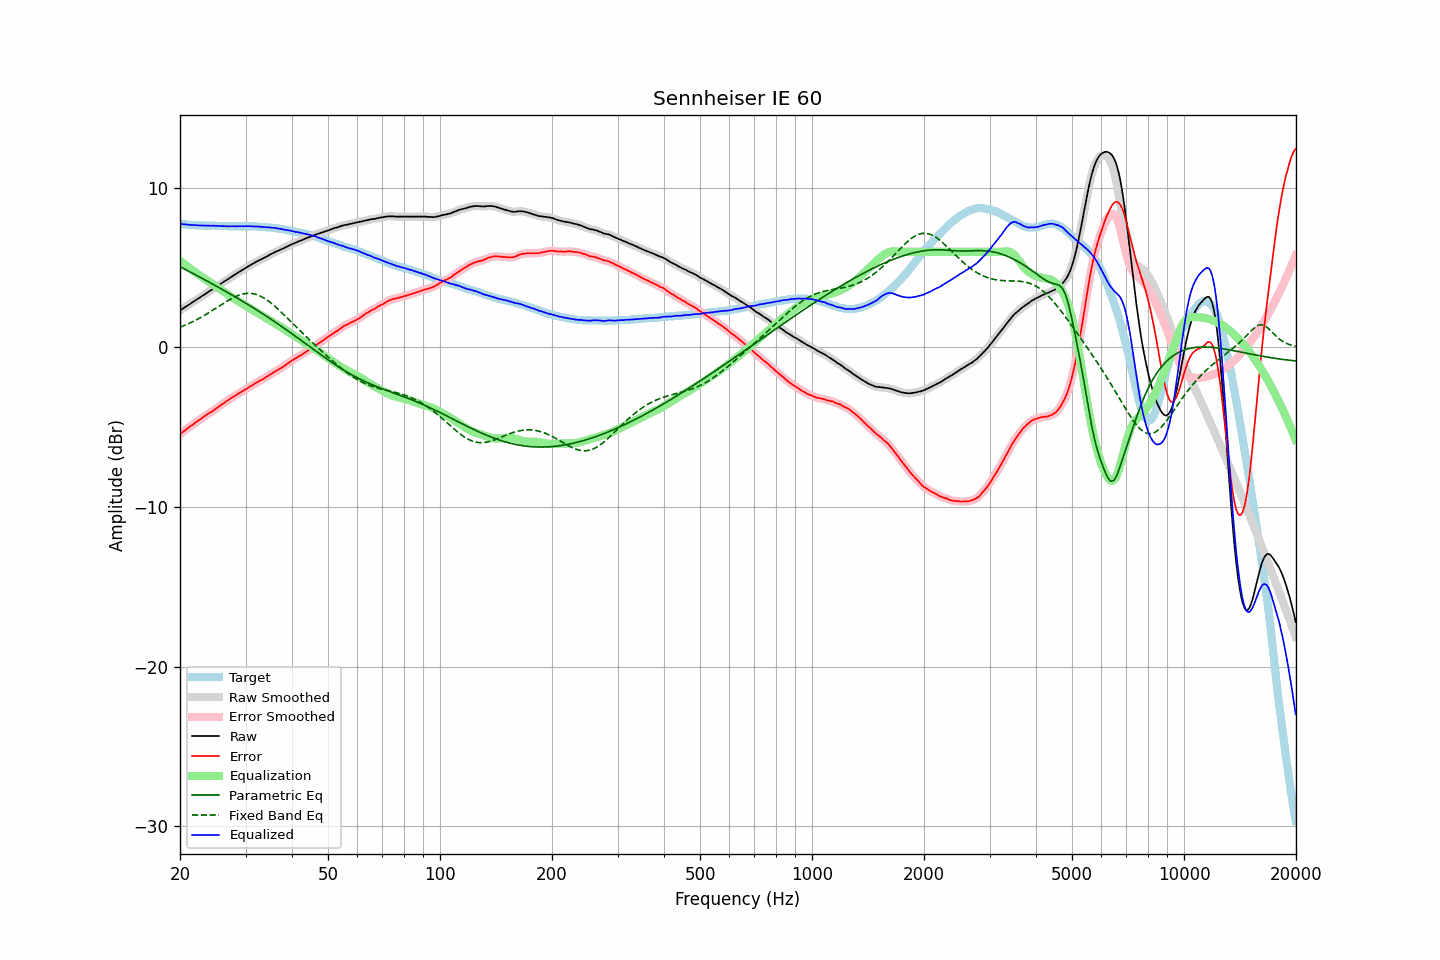

Data behind this chart, as committed beside it:
frequency, raw, error, smoothed, error_smoothed, equalization, parametric_eq, fixed_band_eq, equalized_raw, equalized_smoothed, target
20.00, 2.32, -5.43, 2.32, -5.43, 5.43, 5.06, 1.27, 7.75, 7.75, 7.75
20.20, 2.39, -5.34, 2.39, -5.35, 5.35, 5.01, 1.31, 7.74, 7.74, 7.73
20.40, 2.45, -5.27, 2.45, -5.27, 5.28, 4.96, 1.35, 7.73, 7.73, 7.72
20.61, 2.52, -5.20, 2.52, -5.20, 5.20, 4.91, 1.39, 7.72, 7.72, 7.72
20.81, 2.58, -5.12, 2.58, -5.12, 5.12, 4.85, 1.43, 7.70, 7.71, 7.70
21.02, 2.65, -5.04, 2.65, -5.05, 5.05, 4.80, 1.48, 7.70, 7.70, 7.69
21.23, 2.71, -4.97, 2.71, -4.97, 4.98, 4.75, 1.53, 7.68, 7.69, 7.68
21.44, 2.78, -4.91, 2.78, -4.90, 4.90, 4.70, 1.57, 7.68, 7.68, 7.69
21.66, 2.85, -4.83, 2.85, -4.83, 4.83, 4.64, 1.62, 7.68, 7.67, 7.68
21.87, 2.91, -4.76, 2.91, -4.76, 4.76, 4.59, 1.67, 7.67, 7.67, 7.67
22.09, 2.98, -4.68, 2.98, -4.68, 4.68, 4.54, 1.72, 7.66, 7.66, 7.66
22.31, 3.05, -4.61, 3.05, -4.61, 4.61, 4.48, 1.78, 7.66, 7.66, 7.66
22.54, 3.11, -4.54, 3.11, -4.54, 4.54, 4.43, 1.83, 7.65, 7.65, 7.65
22.76, 3.18, -4.48, 3.18, -4.47, 4.47, 4.37, 1.89, 7.65, 7.65, 7.66
22.99, 3.25, -4.40, 3.25, -4.40, 4.40, 4.32, 1.94, 7.65, 7.64, 7.65
23.22, 3.31, -4.33, 3.31, -4.33, 4.33, 4.27, 2.00, 7.64, 7.64, 7.64
23.45, 3.38, -4.26, 3.38, -4.26, 4.26, 4.21, 2.06, 7.64, 7.64, 7.63
23.69, 3.44, -4.20, 3.44, -4.19, 4.20, 4.16, 2.12, 7.63, 7.64, 7.63
23.92, 3.51, -4.12, 3.51, -4.13, 4.13, 4.10, 2.18, 7.64, 7.64, 7.63
24.16, 3.57, -4.06, 3.57, -4.06, 4.06, 4.05, 2.25, 7.63, 7.63, 7.63
24.40, 3.64, -4.00, 3.64, -4.00, 3.99, 3.99, 2.31, 7.63, 7.63, 7.64
24.65, 3.71, -3.93, 3.71, -3.93, 3.92, 3.94, 2.37, 7.63, 7.63, 7.64
24.89, 3.77, -3.86, 3.77, -3.86, 3.85, 3.88, 2.44, 7.63, 7.63, 7.63
25.14, 3.84, -3.78, 3.84, -3.78, 3.79, 3.82, 2.50, 7.63, 7.62, 7.62
25.39, 3.90, -3.72, 3.90, -3.71, 3.72, 3.77, 2.57, 7.62, 7.62, 7.62
25.65, 3.97, -3.64, 3.97, -3.64, 3.65, 3.71, 2.64, 7.61, 7.62, 7.61
25.91, 4.04, -3.57, 4.04, -3.57, 3.57, 3.65, 2.70, 7.61, 7.61, 7.61
26.16, 4.10, -3.51, 4.10, -3.51, 3.50, 3.60, 2.76, 7.60, 7.61, 7.61
26.43, 4.17, -3.44, 4.17, -3.44, 3.43, 3.54, 2.83, 7.60, 7.60, 7.60
26.69, 4.23, -3.37, 4.23, -3.37, 3.37, 3.48, 2.89, 7.60, 7.60, 7.60
26.96, 4.30, -3.30, 4.30, -3.30, 3.30, 3.42, 2.95, 7.60, 7.60, 7.60
27.23, 4.37, -3.22, 4.37, -3.23, 3.23, 3.37, 3.01, 7.60, 7.60, 7.59
27.50, 4.43, -3.16, 4.43, -3.16, 3.16, 3.31, 3.06, 7.59, 7.60, 7.59
27.77, 4.50, -3.10, 4.50, -3.10, 3.10, 3.25, 3.12, 7.60, 7.59, 7.60
28.05, 4.56, -3.04, 4.56, -3.03, 3.03, 3.19, 3.17, 7.59, 7.59, 7.60
28.33, 4.62, -2.97, 4.62, -2.97, 2.97, 3.13, 3.21, 7.59, 7.59, 7.59
28.62, 4.69, -2.90, 4.69, -2.91, 2.91, 3.07, 3.25, 7.60, 7.60, 7.59
28.90, 4.75, -2.85, 4.75, -2.85, 2.85, 3.01, 3.29, 7.60, 7.60, 7.60
29.19, 4.81, -2.79, 4.81, -2.79, 2.79, 2.95, 3.32, 7.60, 7.60, 7.60
29.48, 4.87, -2.73, 4.87, -2.73, 2.73, 2.89, 3.35, 7.60, 7.60, 7.60
29.78, 4.93, -2.67, 4.93, -2.67, 2.67, 2.83, 3.37, 7.60, 7.60, 7.60
30.08, 5.00, -2.62, 5.00, -2.61, 2.61, 2.77, 3.38, 7.60, 7.60, 7.61
30.38, 5.06, -2.54, 5.06, -2.55, 2.55, 2.71, 3.39, 7.60, 7.60, 7.60
30.68, 5.12, -2.48, 5.12, -2.48, 2.48, 2.65, 3.39, 7.60, 7.60, 7.60
30.99, 5.18, -2.42, 5.18, -2.42, 2.42, 2.59, 3.39, 7.60, 7.60, 7.60
31.30, 5.23, -2.37, 5.23, -2.36, 2.36, 2.52, 3.38, 7.59, 7.59, 7.60
31.61, 5.29, -2.30, 5.29, -2.30, 2.30, 2.46, 3.36, 7.59, 7.59, 7.59
31.93, 5.35, -2.23, 5.35, -2.24, 2.24, 2.40, 3.33, 7.59, 7.59, 7.58
32.24, 5.40, -2.18, 5.40, -2.18, 2.18, 2.33, 3.30, 7.58, 7.58, 7.58
32.57, 5.45, -2.12, 5.45, -2.12, 2.12, 2.27, 3.26, 7.57, 7.57, 7.57
32.89, 5.50, -2.06, 5.50, -2.07, 2.07, 2.21, 3.22, 7.57, 7.57, 7.56
33.22, 5.55, -2.01, 5.55, -2.01, 2.01, 2.14, 3.17, 7.56, 7.56, 7.56
33.55, 5.60, -1.96, 5.60, -1.95, 1.95, 2.08, 3.11, 7.55, 7.55, 7.56
33.89, 5.65, -1.90, 5.65, -1.89, 1.89, 2.01, 3.05, 7.54, 7.54, 7.55
34.23, 5.71, -1.82, 5.71, -1.83, 1.83, 1.94, 2.98, 7.54, 7.53, 7.53
34.57, 5.76, -1.77, 5.76, -1.77, 1.77, 1.88, 2.91, 7.53, 7.53, 7.53
34.92, 5.82, -1.70, 5.82, -1.70, 1.70, 1.81, 2.83, 7.52, 7.52, 7.52
35.27, 5.87, -1.65, 5.87, -1.64, 1.64, 1.74, 2.75, 7.51, 7.51, 7.52
35.62, 5.92, -1.57, 5.92, -1.57, 1.58, 1.68, 2.67, 7.50, 7.50, 7.49
35.97, 5.98, -1.51, 5.97, -1.51, 1.52, 1.61, 2.58, 7.50, 7.49, 7.49
... 635 more rows
